Run: headless pygame with SDL's dummy video driver; simulated clock (each Clock.tick advances the game by its frame time, no real sleeping); random seed 0; keys injected as events and as key.get_pressed() state; mouse plan: one left click at the window centre at the start of phase 2, then a move to the lower-right quarter at the start of phase 3.
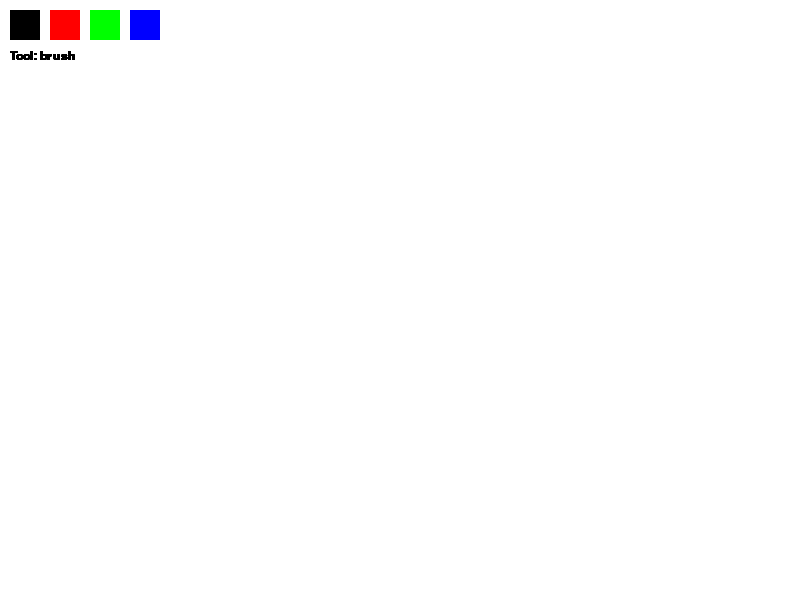
Frame 1 of 4 · flips 1–60 · no input
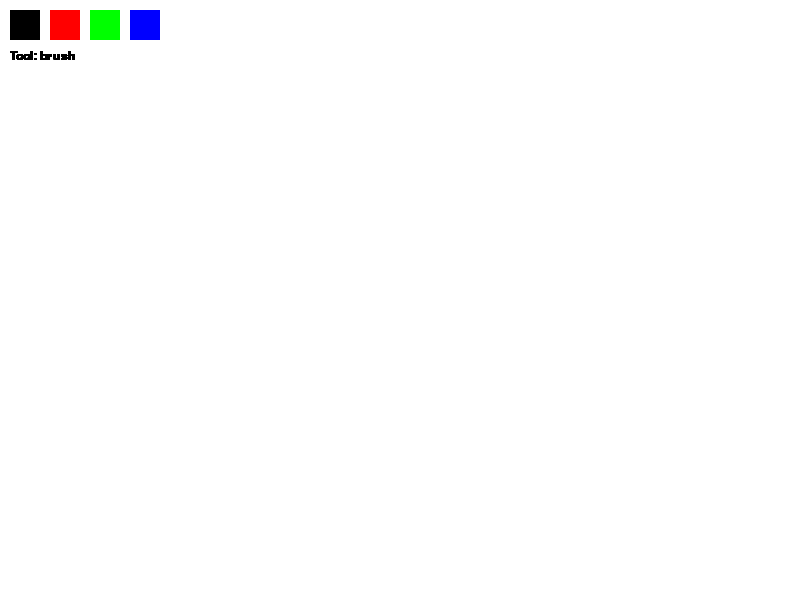
Frame 2 of 4 · flips 61–180 · clicked the window centre · tapped SPACE, RETURN · held RIGHT (→), D
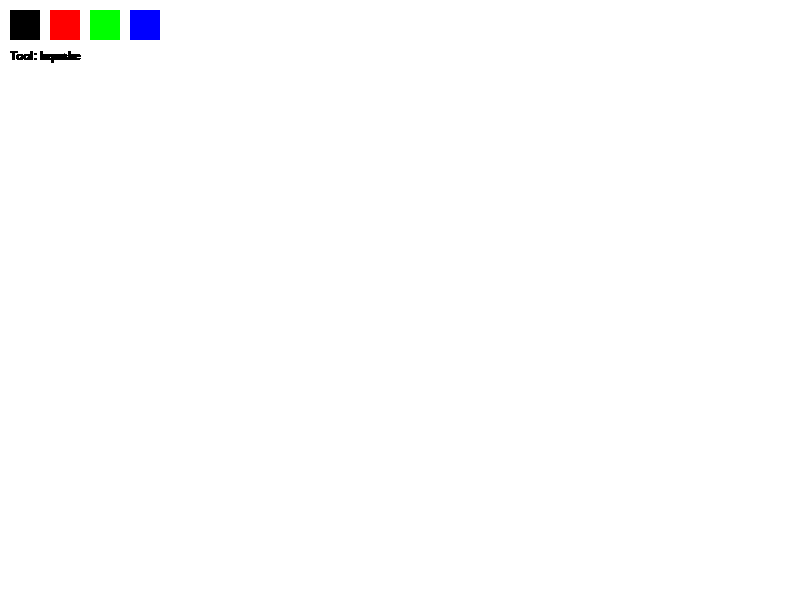
Frame 3 of 4 · flips 181–300 · moved the mouse to the lower-right quarter · held DOWN (↓), S
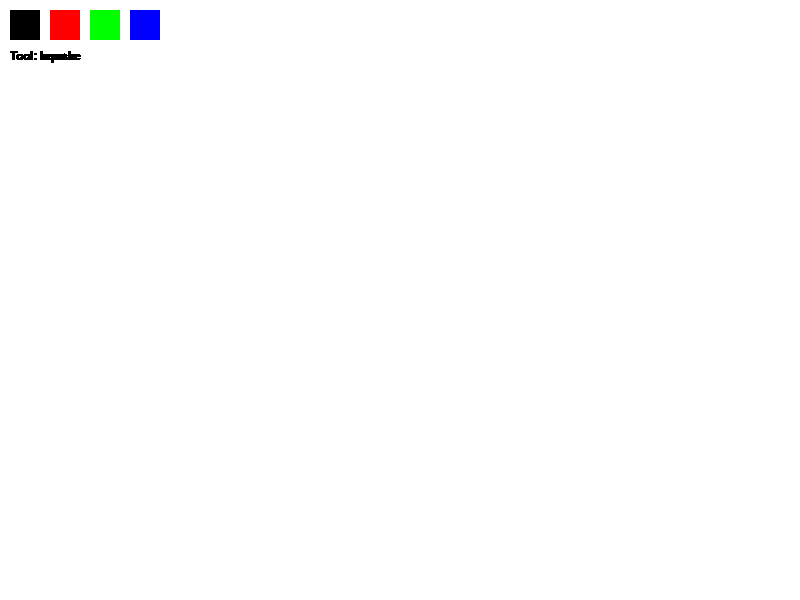
Frame 4 of 4 · flips 301–420 · held LEFT (←), A, UP (↑), W

The pygame program that drew these frames:

import pygame
import sys
import math

pygame.init()

# Размер экрана
WIDTH, HEIGHT = 800, 600
screen = pygame.display.set_mode((WIDTH, HEIGHT))
pygame.display.set_caption("Simple Paint App")

clock = pygame.time.Clock()
screen.fill((255, 255, 255))

# Цвет и начальные настройки
current_color = (0, 0, 0)
tool = "brush"
radius = 5

# Палитра цветов
color_options = [
    ((0, 0, 0), (10, 10, 30, 30)),      # чёрный
    ((255, 0, 0), (50, 10, 30, 30)),    # красный
    ((0, 255, 0), (90, 10, 30, 30)),    # зелёный
    ((0, 0, 255), (130, 10, 30, 30))    # синий
]

font = pygame.font.SysFont("Arial", 18)

# UI: рисование кнопок и текста
def draw_ui():
    for color, rect in color_options:
        pygame.draw.rect(screen, color, rect)
    screen.blit(font.render(f"Tool: {tool}", True, (0, 0, 0)), (10, 50))

# Рисование квадрата
def draw_square(start, end, color):
    x1, y1 = start
    x2, y2 = end
    side = min(abs(x2 - x1), abs(y2 - y1))
    rect = pygame.Rect(x1, y1, side, side)
    pygame.draw.rect(screen, color, rect, 2)

# Рисование прямоугольного треугольника (вправо-вниз)
def draw_right_triangle(start, end, color):
    x1, y1 = start
    x2, y2 = end
    points = [(x1, y1), (x1, y2), (x2, y2)]
    pygame.draw.polygon(screen, color, points, 2)

# Рисование равностороннего треугольника
def draw_equilateral_triangle(start, end, color):
    x1, y1 = start
    x2, y2 = end
    side = math.dist(start, end)
    center = ((x1 + x2) / 2, (y1 + y2) / 2)
    height = (3**0.5 / 2) * side
    # точки треугольника (вниз)
    points = [
        (center[0], center[1] - 2/3 * height),
        (center[0] - side/2, center[1] + height/3),
        (center[0] + side/2, center[1] + height/3)
    ]
    pygame.draw.polygon(screen, color, points, 2)

# Рисование ромба
def draw_rhombus(start, end, color):
    x1, y1 = start
    x2, y2 = end
    cx = (x1 + x2) // 2
    cy = (y1 + y2) // 2
    dx = abs(x2 - x1) // 2
    dy = abs(y2 - y1) // 2
    points = [(cx, y1), (x2, cy), (cx, y2), (x1, cy)]
    pygame.draw.polygon(screen, color, points, 2)

running = True
drawing = False
start_pos = None

while running:
    for event in pygame.event.get():
        if event.type == pygame.QUIT:
            pygame.quit()
            sys.exit()

        # Переключение инструментов
        if event.type == pygame.KEYDOWN:
            if event.key == pygame.K_b:
                tool = "brush"
            elif event.key == pygame.K_e:
                tool = "eraser"
            elif event.key == pygame.K_r:
                tool = "rect"
            elif event.key == pygame.K_c:
                tool = "circle"
            elif event.key == pygame.K_s:
                tool = "square"
            elif event.key == pygame.K_t:
                tool = "right_triangle"
            elif event.key == pygame.K_q:
                tool = "equilateral"
            elif event.key == pygame.K_h:
                tool = "rhombus"

        # Выбор цвета или начало рисования
        if event.type == pygame.MOUSEBUTTONDOWN:
            mx, my = event.pos
            for color, rect in color_options:
                if pygame.Rect(rect).collidepoint(mx, my):
                    current_color = color
            drawing = True
            start_pos = event.pos

        # Отпускание мыши — рисуем фигуру
        elif event.type == pygame.MOUSEBUTTONUP:
            drawing = False
            end_pos = event.pos

            if tool == "rect":
                pygame.draw.rect(screen, current_color, pygame.Rect(*start_pos, end_pos[0] - start_pos[0], end_pos[1] - start_pos[1]), 2)
            elif tool == "circle":
                radius = int(math.dist(start_pos, end_pos) / 2)
                center = ((start_pos[0] + end_pos[0]) // 2, (start_pos[1] + end_pos[1]) // 2)
                pygame.draw.circle(screen, current_color, center, radius, 2)
            elif tool == "square":
                draw_square(start_pos, end_pos, current_color)
            elif tool == "right_triangle":
                draw_right_triangle(start_pos, end_pos, current_color)
            elif tool == "equilateral":
                draw_equilateral_triangle(start_pos, end_pos, current_color)
            elif tool == "rhombus":
                draw_rhombus(start_pos, end_pos, current_color)

    # Brush/eraser — рисование при зажатии
    if drawing and tool in ["brush", "eraser"]:
        mx, my = pygame.mouse.get_pos()
        color = current_color if tool == "brush" else (255, 255, 255)
        pygame.draw.circle(screen, color, (mx, my), radius)

    draw_ui()
    pygame.display.flip()
    clock.tick(60)
